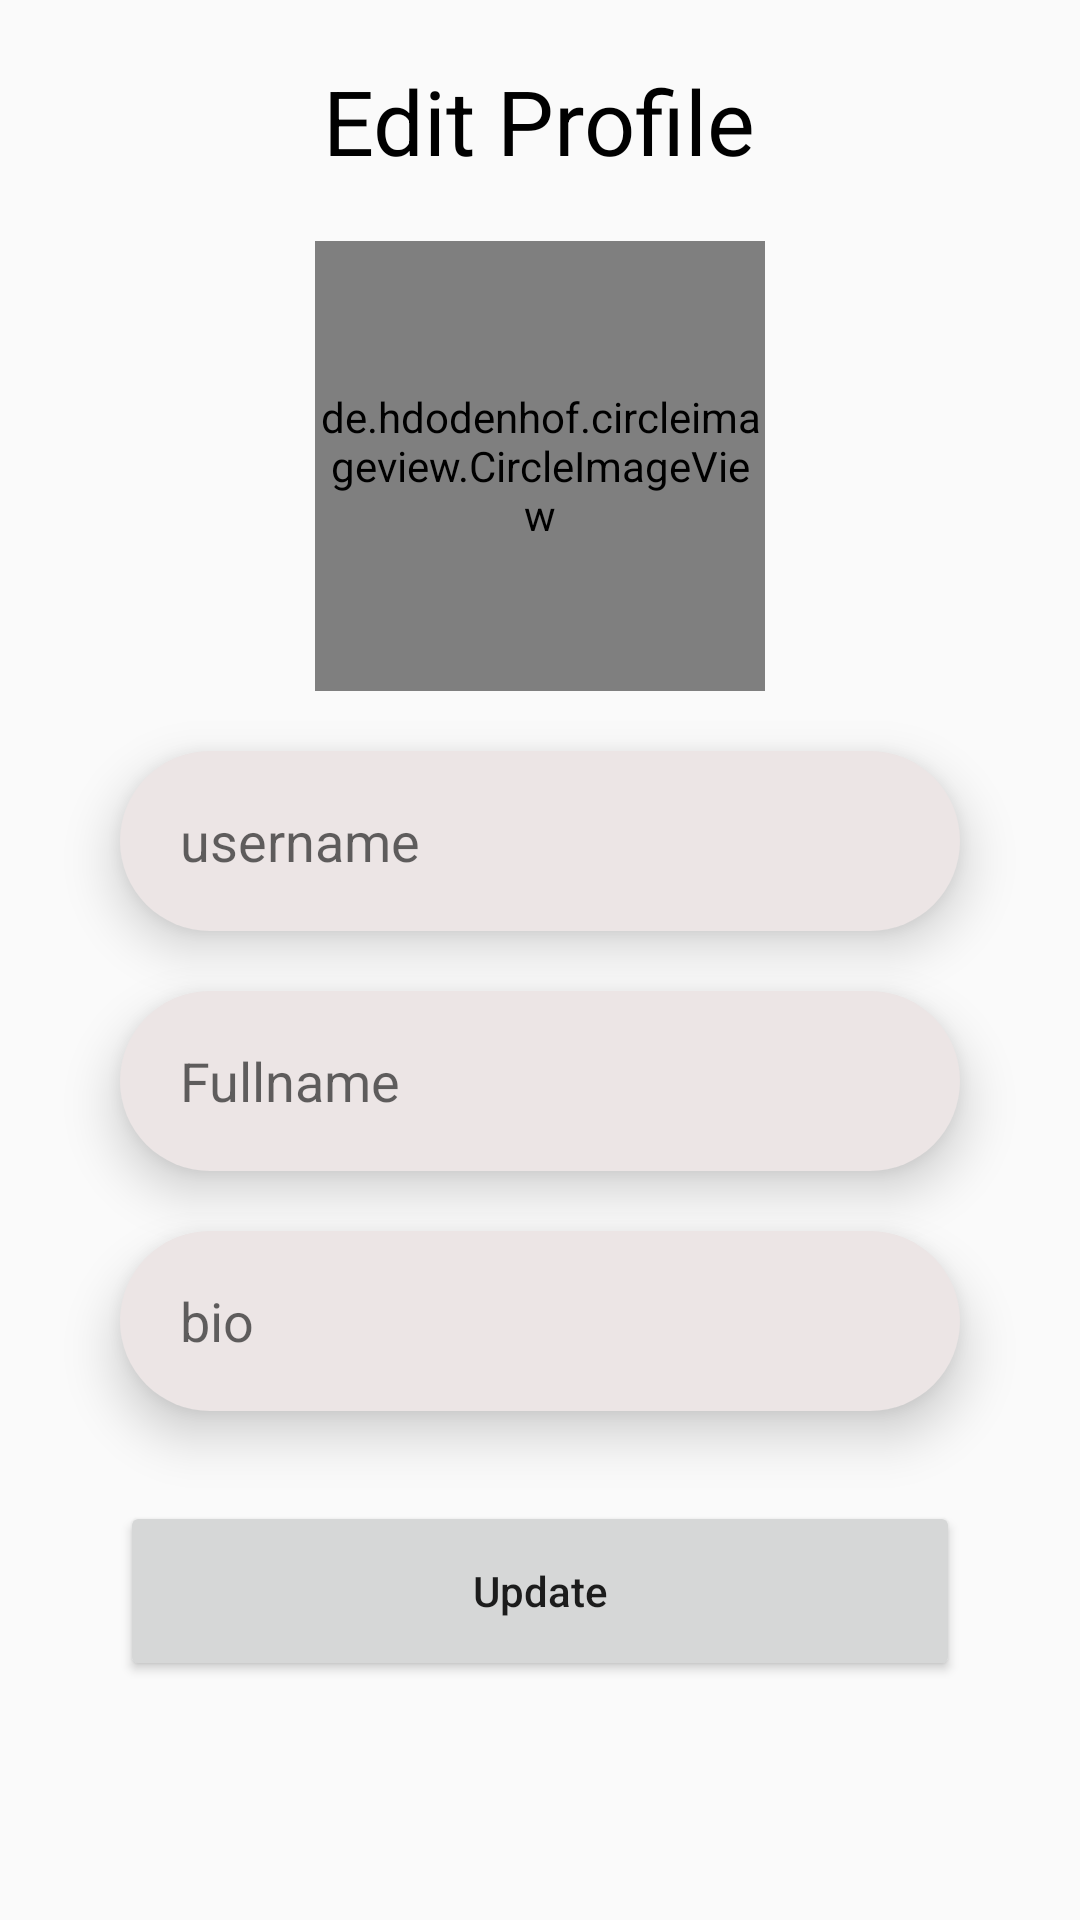

Here is an Android app screen rendered from its layout file. Give the layout XML and the strings, colors and styles it references.
<!-- AndroidManifest.xml: application theme Theme.ArticleApp -->
<!-- res/layout/activity_profile_edit_actvitiy.xml -->
<?xml version="1.0" encoding="utf-8"?>
<androidx.constraintlayout.widget.ConstraintLayout xmlns:android="http://schemas.android.com/apk/res/android"
    xmlns:app="http://schemas.android.com/apk/res-auto"
    xmlns:tools="http://schemas.android.com/tools"
    android:layout_width="match_parent"
    android:layout_height="match_parent"
    tools:context=".ProfileEditActvitiy">

    <RelativeLayout
        android:layout_width="match_parent"
        android:layout_height="match_parent">


        <TextView
            android:id="@+id/edit_profiel_text"
            android:layout_width="wrap_content"
            android:layout_height="wrap_content"
            android:text="Edit Profile"
            android:layout_centerHorizontal="true"
            android:layout_alignParentTop="true"
            android:layout_marginTop="20dp"
            android:textSize="30sp"
            android:textColor="#000000"
            />

        <de.hdodenhof.circleimageview.CircleImageView
            android:id="@+id/profile_edit_image_view_cirlce"
            android:layout_width="150dp"
            android:layout_height="150dp"
            android:layout_below="@id/edit_profiel_text"
            android:layout_centerHorizontal="true"
            android:layout_marginTop="20dp"
            android:src="@mipmap/ic_launcher"
            app:civ_border_color="@color/black"
            app:civ_border_width="1dp"/>

        <EditText
            android:id="@+id/profile_edit_text_username"
            android:layout_width="match_parent"
            android:layout_height="60dp"
            android:hint="username"
            android:paddingStart="20dp"
            android:layout_below="@id/profile_edit_image_view_cirlce"
            android:layout_marginStart="40dp"
            android:layout_marginEnd="40dp"
            android:elevation="10dp"
            android:background="@drawable/edit_text_background"
            android:layout_marginTop="20dp"/>

        <EditText
            android:id="@+id/profile_edit_text_full_name"
            android:layout_width="match_parent"
            android:layout_height="60dp"
            android:hint="Fullname"
            android:paddingStart="20dp"
            android:layout_below="@id/profile_edit_text_username"
            android:layout_marginStart="40dp"
            android:layout_marginEnd="40dp"
            android:elevation="10dp"
            android:background="@drawable/edit_text_background"
            android:layout_marginTop="20dp"/>

        <EditText
            android:id="@+id/profile_edit_text_bio"
            android:layout_width="match_parent"
            android:layout_height="60dp"
            android:hint="bio"
            android:paddingStart="20dp"
            android:elevation="10dp"
            android:layout_below="@id/profile_edit_text_full_name"
            android:layout_marginStart="40dp"
            android:layout_marginEnd="40dp"
            android:background="@drawable/edit_text_background"
            android:layout_marginTop="20dp"/>

        <Button
            android:id="@+id/button_update_profile"
            android:layout_width="match_parent"
            android:layout_height="60dp"
            android:text="Update"
            android:textAllCaps="false"
            android:layout_below="@id/profile_edit_text_bio"
            android:layout_marginTop="30dp"
            android:elevation="10dp"
            android:layout_marginStart="40dp"
            android:layout_marginEnd="40dp"/>



    </RelativeLayout>

</androidx.constraintlayout.widget.ConstraintLayout>
<!-- resources referenced by this layout -->
<resources>
  <!-- drawable edit_text_background (drawable) -->
  <?xml version="1.0" encoding="utf-8"?>
  <shape xmlns:android="http://schemas.android.com/apk/res/android">
  
      <solid
          android:color="#ECE5E5"/>
  
      <corners
          android:radius="50dp"/>
  </shape>
  <!-- mipmap ic_launcher (mipmap-anydpi-v26) -->
  <?xml version="1.0" encoding="utf-8"?>
  <adaptive-icon xmlns:android="http://schemas.android.com/apk/res/android">
      <background android:drawable="@drawable/ic_article_logo" />
      <foreground android:drawable="@drawable/ic_article_logo" />
  </adaptive-icon>
  <style name="Theme.ArticleApp" parent="Theme.AppCompat.Light.NoActionBar">
          
          <item name="colorPrimary">@color/purple_500</item>
          <item name="colorPrimaryDark">@color/purple_700</item>
          <item name="colorAccent">@color/teal_200</item>
          
  
  
  
          <item name="android:statusBarColor">#FFF</item>
          <item name="android:windowLightStatusBar">true</item>
      </style>
  <!-- drawable ic_article_logo (drawable) -->
  <vector xmlns:android="http://schemas.android.com/apk/res/android"
      android:width="269dp"
      android:height="286dp"
      android:viewportWidth="269"
      android:viewportHeight="286">
    <path
        android:pathData="M32,0L237,0A32,32 0,0 1,269 32L269,240A32,32 0,0 1,237 272L32,272A32,32 0,0 1,0 240L0,32A32,32 0,0 1,32 0z"
        android:fillColor="#C4C4C4"/>
    <path
        android:pathData="M148.797,140.188H120.203L113.781,158H104.5L130.562,89.75H138.438L164.547,158H155.312L148.797,140.188ZM122.922,132.781H146.125L134.5,100.859L122.922,132.781Z"
        android:fillColor="#000000"/>
  </vector>
  <!-- not gathered from this repository: default colours our renderer supplied (Android Studio template values) -->
  <color name="purple_500">#FF6200EE</color>
  <color name="purple_700">#FF3700B3</color>
  <color name="teal_200">#FF03DAC5</color>
  <color name="black">#FF000000</color>
</resources>
